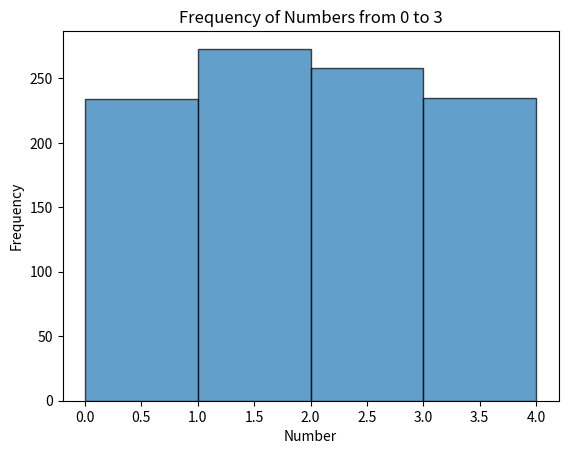

Here is the Python script that generated this plot:
import numpy as np
import matplotlib.pyplot as plt
import matplotlib.pyplot as plt
import numpy as np

# 임의의 샘플 데이터 생성 (0부터 3까지의 정수)
data = np.random.randint(0, 4, size=1000)

# 히스토그램 그리기
plt.hist(data, bins=range(5), edgecolor='black', alpha=0.7)

# 축 레이블 추가
plt.xlabel('Number')
plt.ylabel('Frequency')

# 제목 추가
plt.title('Frequency of Numbers from 0 to 3')

# 그래프 표시
plt.show()

plt.show()